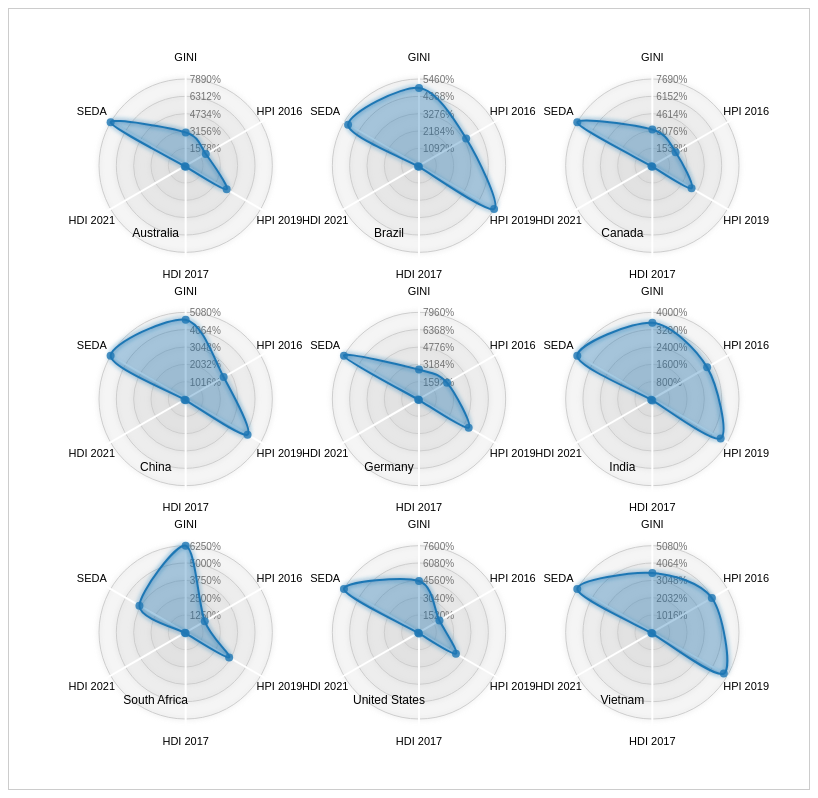
D3 v3 page, settled after 480 driven frames (8 s of simulated time); the page loaded 1 data file(s).


// ── js/radarChart.js
/////////////////////////////////////////////////////////
/////////////// The Radar Chart Function ////////////////
/////////////// Written by Nadieh Bremer ////////////////
////////////////// VisualCinnamon.com ///////////////////
/////////// Inspired by the code of alangrafu ///////////
/////////////////////////////////////////////////////////
	
export default function RadarChart(id, data, options) {
	var cfg = {
	 w: 600,				//Width of the circle
	 h: 600,				//Height of the circle
	 margin: {top: 20, right: 20, bottom: 20, left: 20}, //The margins of the SVG
	 levels: 3,				//How many levels or inner circles should there be drawn
	 maxValue: 0, 			//What is the value that the biggest circle will represent
	 labelFactor: 1.25, 	//How much farther than the radius of the outer circle should the labels be placed
	 wrapWidth: 60, 		//The number of pixels after which a label needs to be given a new line
	 opacityArea: 0.35, 	//The opacity of the area of the blob
	 dotRadius: 4, 			//The size of the colored circles of each blog
	 opacityCircles: 0.1, 	//The opacity of the circles of each blob
	 strokeWidth: 2, 		//The width of the stroke around each blob
	 roundStrokes: false,	//If true the area and stroke will follow a round path (cardinal-closed)
	 color: d3.scale.category10()	//Color function
	};
	
	//Put all of the options into a variable called cfg
	if('undefined' !== typeof options){
	  for(var i in options){
		if('undefined' !== typeof options[i]){ cfg[i] = options[i]; }
	  }//for i
	}//if
	
	//If the supplied maxValue is smaller than the actual one, replace by the max in the data
	var maxValue = Math.max(cfg.maxValue, d3.max(data, function(i){return d3.max(i.map(function(o){return o.value;}))}));
		
	var allAxis = (data[0].map(function(i, j){return i.axis})),	//Names of each axis
		total = allAxis.length,					//The number of different axes
		radius = Math.min(cfg.w/2, cfg.h/2), 	//Radius of the outermost circle
		Format = d3.format('%'),			 	//Percentage formatting
		angleSlice = Math.PI * 2 / total;		//The width in radians of each "slice"
	
	//Scale for the radius
	var rScale = d3.scale.linear()
		.range([0, radius])
		.domain([0, maxValue]);
		
	/////////////////////////////////////////////////////////
	//////////// Create the container SVG and g /////////////
	/////////////////////////////////////////////////////////

	//Remove whatever chart with the same id/class was present before
	d3.select(id).select("svg").remove();
	
	//Initiate the radar chart SVG
	var svg = d3.select(id).append("svg")
			.attr("width",  cfg.w + cfg.margin.left + cfg.margin.right)
			.attr("height", cfg.h + cfg.margin.top + cfg.margin.bottom)
			.attr("class", "radar"+id);
	//Append a g element		
	var g = svg.append("g")
			.attr("transform", "translate(" + (cfg.w/2 + cfg.margin.left) + "," + (cfg.h/2 + cfg.margin.top) + ")");
	
	/////////////////////////////////////////////////////////
	////////// Glow filter for some extra pizzazz ///////////
	/////////////////////////////////////////////////////////
	
	//Filter for the outside glow
	var filter = g.append('defs').append('filter').attr('id','glow'),
		feGaussianBlur = filter.append('feGaussianBlur').attr('stdDeviation','2.5').attr('result','coloredBlur'),
		feMerge = filter.append('feMerge'),
		feMergeNode_1 = feMerge.append('feMergeNode').attr('in','coloredBlur'),
		feMergeNode_2 = feMerge.append('feMergeNode').attr('in','SourceGraphic');

	/////////////////////////////////////////////////////////
	/////////////// Draw the Circular grid //////////////////
	/////////////////////////////////////////////////////////
	
	//Wrapper for the grid & axes
	var axisGrid = g.append("g").attr("class", "axisWrapper");
	
	//Draw the background circles
	axisGrid.selectAll(".levels")
	   .data(d3.range(1,(cfg.levels+1)).reverse())
	   .enter()
		.append("circle")
		.attr("class", "gridCircle")
		.attr("r", function(d, i){return radius/cfg.levels*d;})
		.style("fill", "#CDCDCD")
		.style("stroke", "#CDCDCD")
		.style("fill-opacity", cfg.opacityCircles)
		.style("filter" , "url(#glow)");

	//Text indicating at what % each level is
	axisGrid.selectAll(".axisLabel")
	   .data(d3.range(1,(cfg.levels+1)).reverse())
	   .enter().append("text")
	   .attr("class", "axisLabel")
	   .attr("x", 4)
	   .attr("y", function(d){return -d*radius/cfg.levels;})
	   .attr("dy", "0.4em")
	   .style("font-size", "10px")
	   .attr("fill", "#737373")
	   .text(function(d,i) { return Format(maxValue * d/cfg.levels); });

	/////////////////////////////////////////////////////////
	//////////////////// Draw the axes //////////////////////
	/////////////////////////////////////////////////////////
	
	//Create the straight lines radiating outward from the center
	var axis = axisGrid.selectAll(".axis")
		.data(allAxis)
		.enter()
		.append("g")
		.attr("class", "axis");
	//Append the lines
	axis.append("line")
		.attr("x1", 0)
		.attr("y1", 0)
		.attr("x2", function(d, i){ return rScale(maxValue*1.1) * Math.cos(angleSlice*i - Math.PI/2); })
		.attr("y2", function(d, i){ return rScale(maxValue*1.1) * Math.sin(angleSlice*i - Math.PI/2); })
		.attr("class", "line")
		.style("stroke", "white")
		.style("stroke-width", "2px");

	//Append the labels at each axis
	axis.append("text")
		.attr("class", "legend")
		.style("font-size", "11px")
		.attr("text-anchor", "middle")
		.attr("dy", "0.35em")
		.attr("x", function(d, i){ return rScale(maxValue * cfg.labelFactor) * Math.cos(angleSlice*i - Math.PI/2); })
		.attr("y", function(d, i){ return rScale(maxValue * cfg.labelFactor) * Math.sin(angleSlice*i - Math.PI/2); })
		.text(function(d){return d})
		.call(wrap, cfg.wrapWidth);

	/////////////////////////////////////////////////////////
	///////////// Draw the radar chart blobs ////////////////
	/////////////////////////////////////////////////////////
	
	//The radial line function
	var radarLine = d3.svg.line.radial()
		.interpolate("linear-closed")
		.radius(function(d) { return rScale(d.value); })
		.angle(function(d,i) {	return i*angleSlice; });
		
	if(cfg.roundStrokes) {
		radarLine.interpolate("cardinal-closed");
	}
				
	//Create a wrapper for the blobs	
	var blobWrapper = g.selectAll(".radarWrapper")
		.data(data)
		.enter().append("g")
		.attr("class", "radarWrapper");
			
	//Append the backgrounds	
	blobWrapper
		.append("path")
		.attr("class", "radarArea")
		.attr("d", function(d,i) { return radarLine(d); })
		.style("fill", function(d,i) { return cfg.color(i); })
		.style("fill-opacity", cfg.opacityArea)
		.on('mouseover', function (d,i){
			//Dim all blobs
			d3.selectAll(".radarArea")
				.transition().duration(200)
				.style("fill-opacity", 0.1); 
			//Bring back the hovered over blob
			d3.select(this)
				.transition().duration(200)
				.style("fill-opacity", 0.7);	
		})
		.on('mouseout', function(){
			//Bring back all blobs
			d3.selectAll(".radarArea")
				.transition().duration(200)
				.style("fill-opacity", cfg.opacityArea);
		});
		
	//Create the outlines	
	blobWrapper.append("path")
		.attr("class", "radarStroke")
		.attr("d", function(d,i) { return radarLine(d); })
		.style("stroke-width", cfg.strokeWidth + "px")
		.style("stroke", function(d,i) { return cfg.color(i); })
		.style("fill", "none")
		.style("filter" , "url(#glow)");		
	
	//Append the circles
	blobWrapper.selectAll(".radarCircle")
		.data(function(d,i) { return d; })
		.enter().append("circle")
		.attr("class", "radarCircle")
		.attr("r", cfg.dotRadius)
		.attr("cx", function(d,i){ return rScale(d.value) * Math.cos(angleSlice*i - Math.PI/2); })
		.attr("cy", function(d,i){ return rScale(d.value) * Math.sin(angleSlice*i - Math.PI/2); })
		.style("fill", function(d,i,j) { return cfg.color(j); })
		.style("fill-opacity", 0.8);

	/////////////////////////////////////////////////////////
	//////// Append invisible circles for tooltip ///////////
	/////////////////////////////////////////////////////////
	
	//Wrapper for the invisible circles on top
	var blobCircleWrapper = g.selectAll(".radarCircleWrapper")
		.data(data)
		.enter().append("g")
		.attr("class", "radarCircleWrapper");
		
	//Append a set of invisible circles on top for the mouseover pop-up
	blobCircleWrapper.selectAll(".radarInvisibleCircle")
		.data(function(d,i) { return d; })
		.enter().append("circle")
		.attr("class", "radarInvisibleCircle")
		.attr("r", cfg.dotRadius*1.5)
		.attr("cx", function(d,i){ return rScale(d.value) * Math.cos(angleSlice*i - Math.PI/2); })
		.attr("cy", function(d,i){ return rScale(d.value) * Math.sin(angleSlice*i - Math.PI/2); })
		.style("fill", "none")
		.style("pointer-events", "all")
		.on("mouseover", function(d,i) {
			newX =  parseFloat(d3.select(this).attr('cx')) - 10;
			newY =  parseFloat(d3.select(this).attr('cy')) - 10;
					
			tooltip
				.attr('x', newX)
				.attr('y', newY)
				.text(Format(d.value))
				.transition().duration(200)
				.style('opacity', 1);
		})
		.on("mouseout", function(){
			tooltip.transition().duration(200)
				.style("opacity", 0);
		});
		
	//Set up the small tooltip for when you hover over a circle
	var tooltip = g.append("text")
		.attr("class", "tooltip")
		.style("opacity", 0);
	
	/////////////////////////////////////////////////////////
	/////////////////// Helper Function /////////////////////
	/////////////////////////////////////////////////////////

	//Taken from http://bl.ocks.org/mbostock/7555321
	//Wraps SVG text	
	function wrap(text, width) {
	  text.each(function() {
		var text = d3.select(this),
			words = text.text().split(/\s+/).reverse(),
			word,
			line = [],
			lineNumber = 0,
			lineHeight = 1.4, // ems
			y = text.attr("y"),
			x = text.attr("x"),
			dy = parseFloat(text.attr("dy")),
			tspan = text.text(null).append("tspan").attr("x", x).attr("y", y).attr("dy", dy + "em");
			
		while (word = words.pop()) {
		  line.push(word);
		  tspan.text(line.join(" "));
		  if (tspan.node().getComputedTextLength() > width) {
			line.pop();
			tspan.text(line.join(" "));
			line = [word];
			tspan = text.append("tspan").attr("x", x).attr("y", y).attr("dy", ++lineNumber * lineHeight + dy + "em").text(word);
		  }
		}
	  });
	}//wrap	
	
}//RadarChart
// ── js/starscript.js
import RadarChart from './radarChart.js';

// your script.js
const margin = { top: 40, right: 40, bottom: 40, left: 60 };
const vwidth = 700
const vheight = 700

const svg = d3.select('#vis')
    .append("svg")
    .attr("width", vwidth + margin.left + margin.right)
    .attr("height", vheight + margin.top + margin.bottom)
    .append("g")
    .attr("transform","translate(" + margin.left + "," + margin.top + ")");
const g = svg.append('g');

function createVis(data) {
  const selectedCountries = ["United States", "Canada", "Brazil", "Germany", "Vietnam", "India", "China", "Australia", "South Africa"];

  // Filter data to only those countries
  const countries = data.filter(d => selectedCountries.includes(d.country));
  console.log(countries); // debugging
    const cols = 3; // number of columns in the trellis
    const cellSpacing = 60; // spacing between charts
    const width = (Math.floor(vwidth-(cols*cellSpacing))/cols);  // width of each radar chart
    const height = (Math.floor(vheight-(cols*cellSpacing))/cols);  // height of each radar chart

 countries.forEach((d, i) => {
    const row = Math.floor(i / cols);
    const col = i % cols;
    
    // Create a unique class for each radar chart
    const chartClass = `radarChart-${i}`;
    
    // Append a group for positioning (optional, depends on your RadarChart implementation)
    svg.append("g")
      .attr("class", chartClass)
      .attr("transform", `translate(${col * (width + cellSpacing)}, ${row * (height + cellSpacing)})`);

    // Set radar chart options
    const radarChartOptions = {
      w: width,
      h: height,
      margin: { top: 30, right: 30, bottom: 30, left: 30 },
      maxValue: 0.5,      // adjust if needed
      levels: 5,
      roundStrokes: true,
      color: d3.scale.category10(),
    };

    // Call the radar chart on this country's g element
    RadarChart(`.${chartClass}`, [d.metrics], radarChartOptions);

    // Optionally, add country label below
    svg.append("text")
      .attr("x", col * (width + cellSpacing) + width / 2)
      .attr("y", row * (height + cellSpacing) + height + 15)
      .attr("text-anchor", "middle")
      .style("font-size", "12px")
      .text(d.country);
  });
}

function parseNumber(str) {
  if (!str || str === "-" || str.trim() === "") return 0; // handle undefined, empty, or "-"
  return +str.replace(/,/g, "");
}

// Load and process data
function init() {
   d3.csv("data/data.csv", function(error, rows) {
        if (error) throw error;

        const data = rows.map(function(d) {
            return {
                country: d.indicator,
                metrics: [
                    {axis: "GINI", value: parseNumber(d["GINI index"])},
                    {axis: "HPI 2016", value: parseNumber(d["happy planet index 2016"])},
                    {axis: "HPI 2019", value: parseNumber(d["happy planet index 2019"])},
                    {axis: "HDI 2017", value: parseNumber(d["human development index 2017"])},
                    {axis: "HDI 2021", value: parseNumber(d["human development index 2021"])},
                    {axis: "SEDA", value: parseNumber(d["sustainable economic development assessment (SEDA)"])}
                ]
            };
        });

        console.log(data); // debugging
        createVis(data);   // call your radar chart function
    });
}

// Run `init()` when the page loads
window.addEventListener('load', init);


### data: data/data.csv
indicator, ISO Country code, population, surface area (Km2), , GINI index, happy planet index 2016, happy planet index 2019, human development index 2017, human development index 2021, sustainable economic development assessm…
Afghanistan, AFG, 36,000,000, 652,230, , -, 20.2, 29.40, 0.498, 0.478, -
Albania, ALB, 2,900,000, 27,398, , 29.0, 36.8, 51.00, 0.785, 0.796, 53.10
Algeria, DZA, 41,000,000, 2,381,740, , 35.3, 33.3, 46.50, 0.754, 0.745, 45.80
Angola, AGO, 30,000,000, 1,246,700, , 42.7, -, -, 0.581, 0.586, 28.40
Argentina, ARG, 44,000,000, 2,736,690, , 41.7, 35.2, 50.00, 0.825, 0.842, 57.30
Armenia, ARM, 3,000,000, 28,203, , 31.5, 25.7, 54.70, 0.755, 0.759, 51.70
Australia, AUS, 25,000,000, 7,682,300, , 30.3, 21.2, 43.10, 0.939, 0.951, 78.90
Austria, AUT, 9,000,000, 82,445, , 30.5, 30.5, 46.80, 0.908, 0.916, 80.30
Azerbaijan, AZE, 10,000,000, 82,629, , 33.7, -, 48.00, 0.757, 0.745, 51.1
Bahamas, BHS, 400,000, 10,010, , -, -, -, 0.807, 0.812, 60.40
Bahrain, BHR, 1,300,000, 760, , -, -, 33.60, 0.846, 0.875, 63.90
Bangladesh, BGD, 165,000,000, 130,170, , 32.1, 38.4, 54.50, 0.608, 0.661, 35.30
Barbados, BRB, 300,000, 430, , -, -, -, 0.800, 0.790, 60.80
Belarus, BLR, 10,000,000, 202,900, , 26.5, 21.7, 42.90, 0.808, 0.808, 59.90
Belgium, BEL, 11,000,000, 30,278, , 25.9, 23.7, 42.50, 0.916, 0.937, 77.50
Belize, BLZ, 400,000, 22,806, , -, 33.8, -, 0.708, 0.683, 48.50
Benin, BEN, 11,000,000, 110,622, , 36.5, 13.4, 41.40, 0.515, 0.525, 34.50
Bhutan, BTN, 800,000, 38,394, , 38.8, 28.6, 36.70, 0.612, 0.666, 47.70
Bolivia, BOL, 11,000,000, 1,083,301, , 47.0, 23.3, 45.00, 0.693, 0.692, 44.80
Bosnia and Herzegovina, BIH, 3,900,000, 51,187, , 33.8, 25.3, 47.80, 0.768, 0.780, 50.20
Botswana, BWA, 2,200,000, 566,730, , 60.5, 16.6, 31.90, 0.717, 0.693, 44.10
Brazil, BRA, 209,000,000, 8,358,140, , 49.0, 34.3, 54.60, 0.759, 0.754, 51.60
Brunei, BRN, 400,000, 5,265, , -, -, -, 0.853, 0.829, 72.50
Bulgaria, BGR, 7,000,000, 108,489, , 40.2, 20.4, 40.10, 0.813, 0.795, 59.90
Burkina Faso, BFA, 19,000,000, 273,800, , 39.5, 17.9, 41.50, 0.423, 0.449, 33.40
Burundi, BDI, 11,000,000, 25,680, , 42.4, 15.6, 37.70, 0.417, 0.426, 28.30
Cabo Verde, CPV, 500,000, 4,033, , -, -, -, 0.654, 0.662, -
Cambodia, KHM, 16,000,000, 176,515, , 37.9, 25.6, 48.00, 0.582, 0.593, 38.50
Cameroon, CMR, 24,000,000, 472,710, , 44.6, 16.7, 39.90, 0.556, 0.576, 32.10
Canada, CAN, 37,000,000, 9,093,507, , 32.1, 23.9, 40.20, 0.926, 0.936, 76.90
Central African Republic, CAF, 4,900,000, 622,984, , 43.6, -, 25.20, 0.367, 0.404, 16.10
Chad, TCD, 15,000,000, 1,259,200, , 43.3, 12.8, 30.40, 0.404, 0.394, 20.40
Chile, CHL, 18,000,000, 743,812, , 50.5, 31.7, 45.60, 0.843, 0.855, 62.60
China, CHN, 1,386,000,000, 9,326,410, , 46.5, 25.7, 41.90, 0.752, 0.768, 50.80
Colombia, COL, 49,000,000, 1,038,700, , 51.1, 40.7, 60.20, 0.843, 0.752, 49.10
Comoros, COM, 800,000, 2,235, , 55.9, 23.1, 42.40, 0.752, 0.558, -
Congo (Dem. Rep.), COD, 81,000,000, 2,267,048, , 42.1, -, 40.50, 0.457, 0.479, 24.8
Congo (Rep.), COG, 4,500,000, 341,500, , 48.9, 18.8, 47.20, 0.606, 0.571, 32.7
Costa Rica, CRI, 4,900,000, 51,060, , 48.5, 44.7, 62.10, 0.794, 0.809, 58.90
Cote d'Ivoire, CIV, 24,000,000, 318,003, , 41.5, 14.4, 39.60, 0.794, 0.550, 30.50
Croatia, HRV, 4,200,000, 55,974, , 30.8, 30.2, 46.20, 0.831, 0.858, 64.50
Cuba, CUB, 11,000,000, 109,820, , -, -, -, 0.777, 0.764, -
Cyprus, CYP, 800,000, 9,241, , 34.8, 30.7, 49.40, 0.869, 0.896, 65.9
Czech Republic, CZE, 11,000,000, 77,247, , -, 27.3, 46.80, 0.888, 0.889, 71.1
Denmark, DNK, 6,000,000, 42,434, , 29.0, 32.7, 45.30, 0.929, 0.948, 82
Djibouti, DJI, 1,000,000, 23,180, , 40.9, 16.4, -, 0.476, 0.509, -
Dominican Republic, DOM, 11,000,000, 48,320, , 47.1, 30.3, 54.80, 0.736, 0.767, 48.1
Ecuador, ECU, 17,000,000, 276,841, , 45.9, 37.0, 58.80, 0.752, 0.740, 48.1
Egypt, EGY, 98,000,000, 995,450, , 31.8, 23.8, 43.20, 0.696, 0.731, 43.1
El Salvador, SLV, 6,000,000, 20,721, , 36.0, 35.6, 56.30, 0.674, 0.675, 47.2
Equatorial Guinea, GNQ, 800,000, 28,051, , -, -, -, 0.591, 0.596, -
Eritrea, ERI, 5,000,000, 101,000, , -, -, -, 0.440, 0.492, -
Estonia, EST, 1,300,000, 42,388, , 34.8, 17.9, 34.40, 0.871, 0.890, 70.8
Eswatini, SWZ, 1,100,000, 17,204, , 50.4, 15.5, 35.30, 0.588, 0.597, -
Ethiopia, ETH, 105,000,000, 1,000,000, , 33.0, 26.7, 41.70, 0.463, 0.498, 32.3
Fiji, FJI, 900,000, 18,274, , -, -, -, 0.741, 0.730, 49
Finland, FIN, 6,000,000, 303,815, , 27.2, 31.3, 51.30, 0.920, 0.940, 81.3
France, FRA, 67,000,000, 549,970, , 29.3, 30.4, 51.80, 0.901, 0.903, 73.9
Gabon, GAB, 1,900,000, 257,667, , 42.2, 17.5, 39.90, 0.702, 0.706, 40.9
Gambia, The, GMB, 2,100,000, 10,120, , 50.2, -, -, 0.460, 0.500, -
... 114 more rows